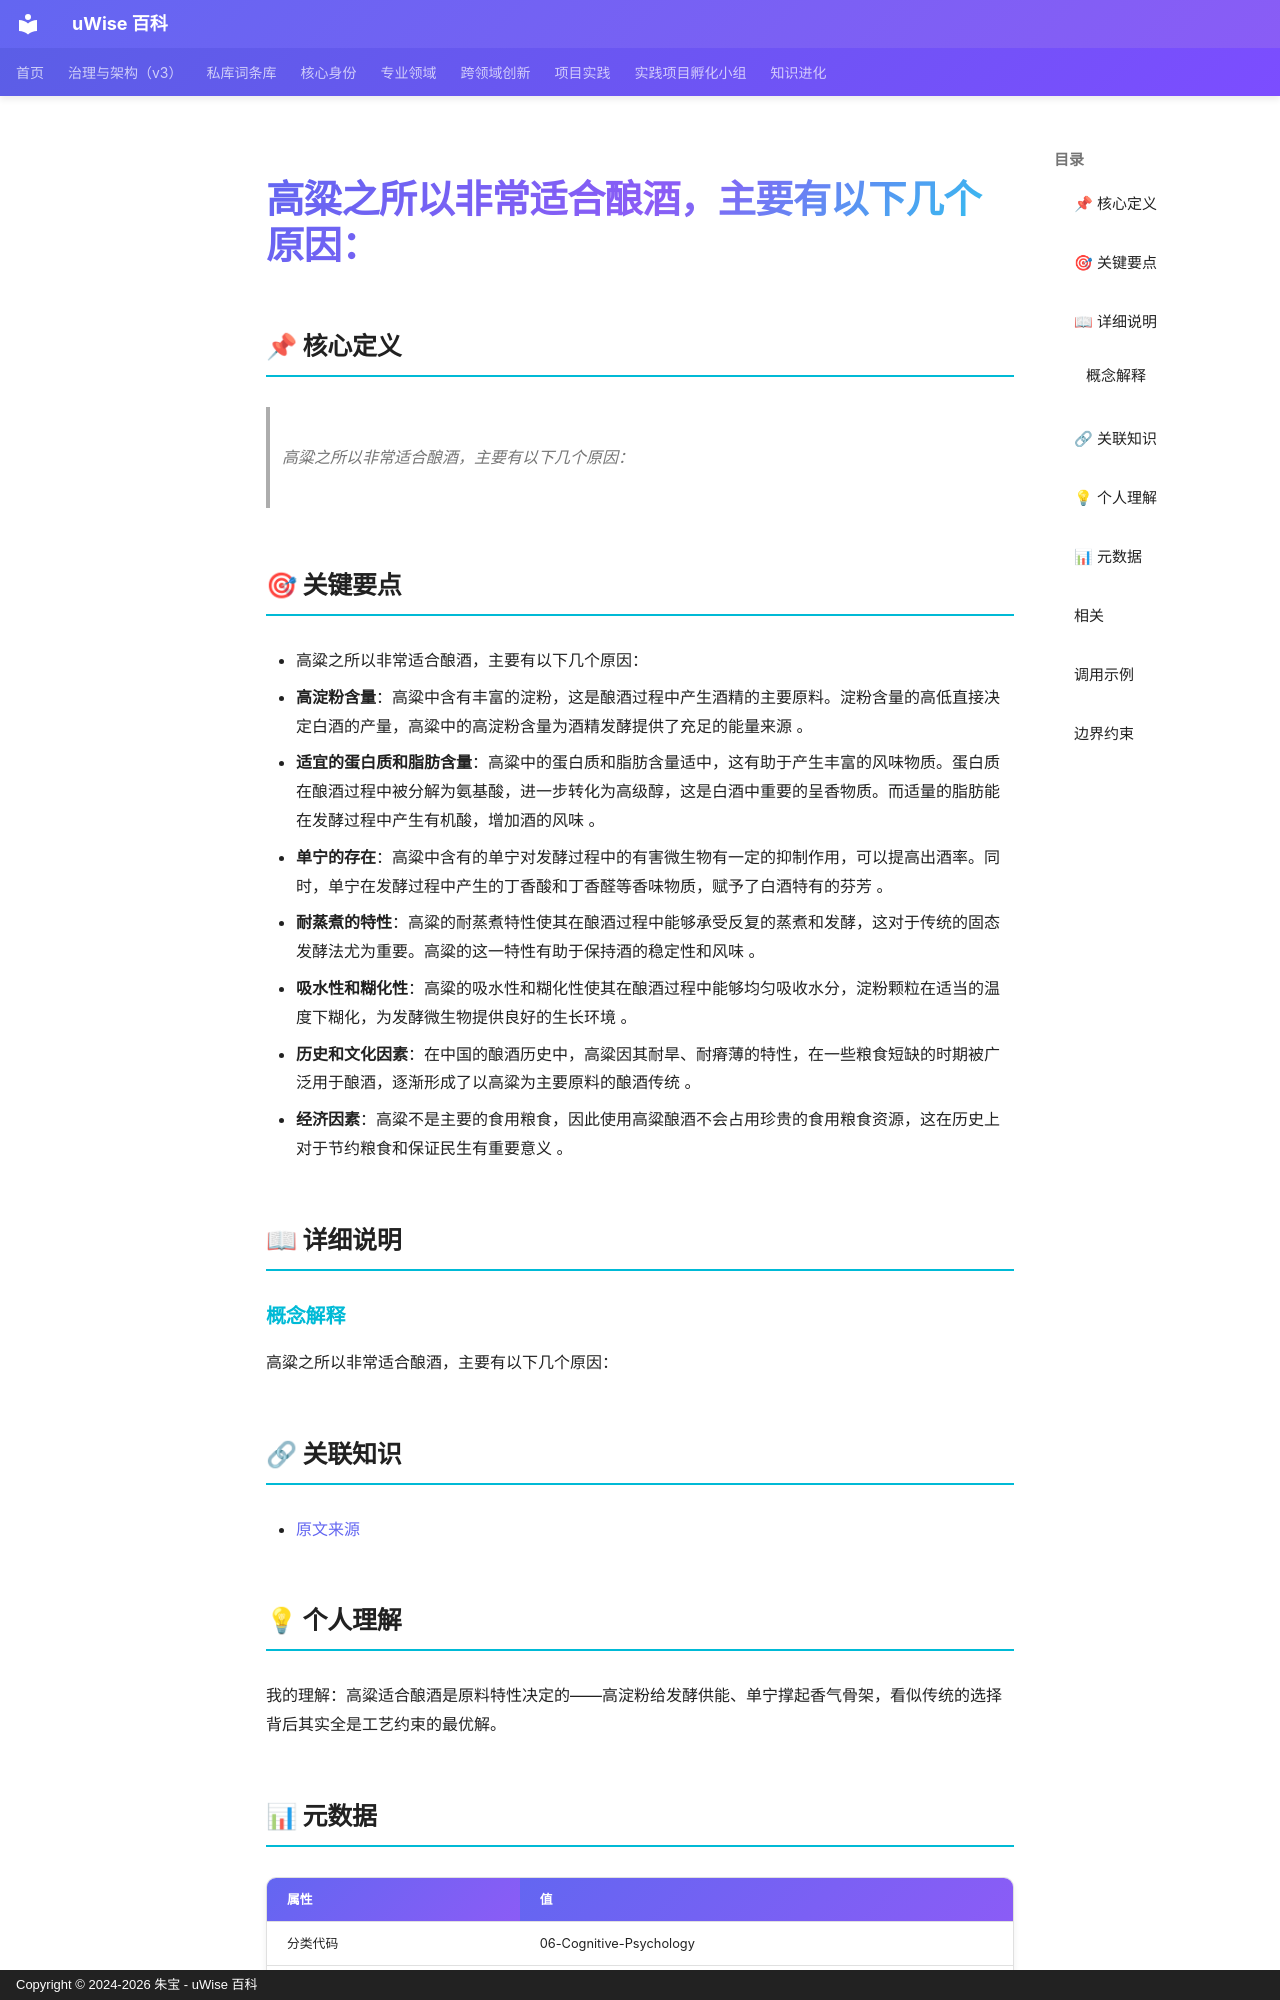

repository: zhubao315/uWise · page: vault-encyclopedia/entry-13f5ef9f/index.html · generator: mkdocs · copyright: Copyright © 2024-2026 朱宝 - uWise 百科

---
title: "高粱之所以非常适合酿酒，主要有以下几个原因："
description: "高粱之所以非常适合酿酒，主要有以下几个原因："
---

# 高粱之所以非常适合酿酒，主要有以下几个原因：

## 📌 核心定义

> 高粱之所以非常适合酿酒，主要有以下几个原因：

## 🎯 关键要点

- 高粱之所以非常适合酿酒，主要有以下几个原因：
- **高淀粉含量**：高粱中含有丰富的淀粉，这是酿酒过程中产生酒精的主要原料。淀粉含量的高低直接决定白酒的产量，高粱中的高淀粉含量为酒精发酵提供了充足的能量来源 。
- **适宜的蛋白质和脂肪含量**：高粱中的蛋白质和脂肪含量适中，这有助于产生丰富的风味物质。蛋白质在酿酒过程中被分解为氨基酸，进一步转化为高级醇，这是白酒中重要的呈香物质。而适量的脂肪能在发酵过程中产生有机酸，增加酒的风味 。
- **单宁的存在**：高粱中含有的单宁对发酵过程中的有害微生物有一定的抑制作用，可以提高出酒率。同时，单宁在发酵过程中产生的丁香酸和丁香醛等香味物质，赋予了白酒特有的芬芳 。
- **耐蒸煮的特性**：高粱的耐蒸煮特性使其在酿酒过程中能够承受反复的蒸煮和发酵，这对于传统的固态发酵法尤为重要。高粱的这一特性有助于保持酒的稳定性和风味 。
- **吸水性和糊化性**：高粱的吸水性和糊化性使其在酿酒过程中能够均匀吸收水分，淀粉颗粒在适当的温度下糊化，为发酵微生物提供良好的生长环境 。
- **历史和文化因素**：在中国的酿酒历史中，高粱因其耐旱、耐瘠薄的特性，在一些粮食短缺的时期被广泛用于酿酒，逐渐形成了以高粱为主要原料的酿酒传统 。
- **经济因素**：高粱不是主要的食用粮食，因此使用高粱酿酒不会占用珍贵的食用粮食资源，这在历史上对于节约粮食和保证民生有重要意义 。

## 📖 详细说明

### 概念解释
高粱之所以非常适合酿酒，主要有以下几个原因：


## 🔗 关联知识

- [原文来源](../entry-13f5ef9f/)

## 💡 个人理解

我的理解：高粱适合酿酒是原料特性决定的——高淀粉给发酵供能、单宁撑起香气骨架，看似传统的选择背后其实全是工艺约束的最优解。

## 📊 元数据

| 属性 | 值 |
|------|-----|
| 分类代码 | 06-Cognitive-Psychology |
| 知识类型 | model |
| 精修时间 | 2026-06-17 11:53 |
